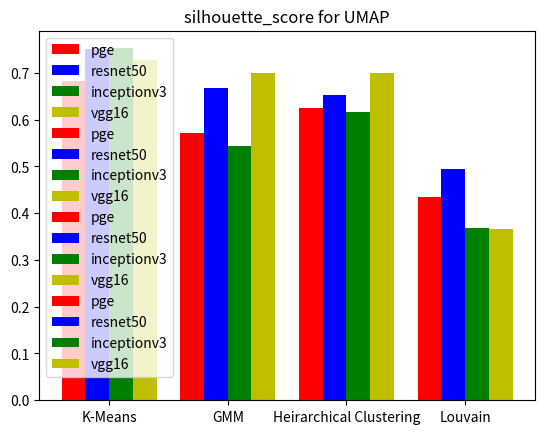

Write Python code to recreate this figure.
import matplotlib.pyplot as plt
import numpy as np

# obtained results from the main function
pca_results ={
    'pge': {
        'K-Means': {
            'v_score': 0.6826505172352025,
            'v_score_params': [9],
            'silhouette_score': -0.035054848,
            'silhouette_score_params': [9]},
        'GMM': {
            'v_score': 0.4702720476867322,
            'v_score_params': ['diag', 'kmeans', 0, True],
            'silhouette_score': 0.30364215,
            'silhouette_score_params': ['tied', 'kmeans', 0, True]},
        'Heirarchical Clustering': {
            'v_score': 0.46616190044482375,
            'v_score_params': [9, 'euclidean', 'auto', 'ward'],
            'silhouette_score': 0.28470385,
            'silhouette_score_params': [2, 'euclidean', 'auto', 'complete']},
        'Louvain': {
            'v_score': 0.4350045123514932,
            'v_score_params': [2.600000000000001, True, 'Potts'],
            'silhouette_score': 0.05663969,
            'silhouette_score_params': [0.7999999999999999, True, 'Potts']}},
    'resnet50': {
        'K-Means': {
            'v_score': 0.7500909068577803,
            'v_score_params': [9],
            'silhouette_score': 0.007592828,
            'silhouette_score_params': [9]},
        'GMM': {
            'v_score': 0.6675953521472837,
            'v_score_params': ['spherical', 'random', 0, True],
            'silhouette_score': 0.2047506,
            'silhouette_score_params': ['spherical', 'random_from_data', 0, True]},
        'Heirarchical Clustering': {
            'v_score': 0.639339896282885,
            'v_score_params': [9, 'euclidean', 'auto', 'average'],
            'silhouette_score': 0.20420735,
            'silhouette_score_params': [2, 'euclidean', 'auto', 'ward']},
        'Louvain': {
            'v_score': 0.4944893121401915,
            'v_score_params': [0.1, True, 'Potts'],
            'silhouette_score': 0.10731749,
            'silhouette_score_params': [0.1, True, 'Potts']}},
    'inceptionv3': {
        'K-Means': {
            'v_score': 0.752416535484372,
            'v_score_params': [9],
            'silhouette_score': 0.048548847,
            'silhouette_score_params': [9]},
        'GMM': {
            'v_score': 0.4248974374495107,
            'v_score_params': ['full', 'k-means++', 0, True],
            'silhouette_score': 0.37663648,
            'silhouette_score_params': ['full', 'kmeans', 0, True]},
        'Heirarchical Clustering': {
            'v_score': 0.42490356770037496,
            'v_score_params': [9, 'euclidean', 'auto', 'ward'],
            'silhouette_score': 0.36288834,
            'silhouette_score_params': [2, 'euclidean', 'auto', 'average']},
        'Louvain': {
            'v_score': 0.36728298745034776,
            'v_score_params': [9.499999999999982, True, 'Potts'],
            'silhouette_score': 0.1285057,
            'silhouette_score_params': [0.1, True, 'Potts']}},
    'vgg16': {
        'K-Means': {
            'v_score': 0.7269327379223158,
            'v_score_params': [9],
            'silhouette_score': -0.01882117,
            'silhouette_score_params': [9]},
        'GMM': {
            'v_score': 0.6339790932128929,
            'v_score_params': ['spherical', 'kmeans', 0, True],
            'silhouette_score': 0.16628581,
            'silhouette_score_params': ['spherical', 'kmeans', 0, True]},
        'Heirarchical Clustering': {
            'v_score': 0.6676550171740204,
            'v_score_params': [9, 'cosine', 'auto', 'average'],
            'silhouette_score': 0.22889076,
            'silhouette_score_params': [2, 'euclidean', 'auto', 'average']},
        'Louvain': {
            'v_score': 0.3660129055169312,
            'v_score_params': [6.999999999999991, True, 'Potts'],
            'silhouette_score': 0.040425558,
            'silhouette_score_params': [0.4, True, 'Potts']
            }
        }
    }
umap_results = {
    'pge': {
        'K-Means': {
            'v_score': 0.7572559550069933,
            'v_score_params': [9],
            'silhouette_score': 0.033522338,
            'silhouette_score_params': [9]},
        'GMM': {
            'v_score': 0.640946088882115,
            'v_score_params': ['diag', 'kmeans', 0, True],
            'silhouette_score': 0.570827,
            'silhouette_score_params': ['diag', 'kmeans', 0, True]},
        'Heirarchical Clustering': {
            'v_score': 0.6302927057081651,
            'v_score_params': [9, 'euclidean', 'auto', 'complete'],
            'silhouette_score': 0.6238832,
            'silhouette_score_params': [7, 'euclidean', 'auto', 'complete']},
        'Louvain': {
            'v_score': 0.5779432496877341,
            'v_score_params': [2.0000000000000004, True, 'Potts'],
            'silhouette_score': 0.33050743,
            'silhouette_score_params': [0.9999999999999999, True, 'Dugue']}},
    'resnet50': {
        'K-Means': {
            'v_score': 0.7216244421368441,
            'v_score_params': [9],
            'silhouette_score': 0.13158932,
            'silhouette_score_params': [9]},
        'GMM': {
            'v_score': 0.7528840520914104,
            'v_score_params': ['spherical', 'k-means++', 0, True],
            'silhouette_score': 0.5984592,
            'silhouette_score_params': ['diag', 'kmeans', 0, True]},
        'Heirarchical Clustering': {
            'v_score': 0.7533025948800598,
            'v_score_params': [6, 'euclidean', 'auto', 'ward'],
            'silhouette_score': 0.6522304,
            'silhouette_score_params': [9, 'euclidean', 'auto', 'complete']},
        'Louvain': {
            'v_score': 0.6811819800787234,
            'v_score_params': [1.0999999999999999, True, 'Dugue'],
            'silhouette_score': 0.3597288,
            'silhouette_score_params': [1.0999999999999999, True, 'Dugue']}},
    'inceptionv3': {
        'K-Means': {
            'v_score': 0.7142118131503213,
            'v_score_params': [9],
            'silhouette_score': 0.13774829,
            'silhouette_score_params': [9]},
        'GMM': {
            'v_score': 0.496598109530028,
            'v_score_params': ['diag', 'kmeans', 0, True],
            'silhouette_score': 0.5439961,
            'silhouette_score_params': ['spherical', 'kmeans', 0, True]},
        'Heirarchical Clustering': {
            'v_score': 0.501971320933409,
            'v_score_params': [9, 'l1', 'auto', 'average'],
            'silhouette_score': 0.61594373,
            'silhouette_score_params': [2, 'euclidean', 'auto', 'ward']},
        'Louvain': {
            'v_score': 0.5757867657184093,
            'v_score_params': [2.0000000000000004, True, 'Potts'],
            'silhouette_score': 0.22622566,
            'silhouette_score_params': [0.9999999999999999, True, 'Dugue']}},
    'vgg16': {
        'K-Means': {
            'v_score': 0.8605238040025479,
            'v_score_params': [9],
            'silhouette_score': 0.2909466,
            'silhouette_score_params': [9]},
        'GMM': {
            'v_score': 0.7663097905718953,
            'v_score_params': ['spherical', 'random', 0, True],
            'silhouette_score': 0.6989255,
            'silhouette_score_params': ['full', 'kmeans', 0, True]},
        'Heirarchical Clustering': {
            'v_score': 0.7371828668056379,
            'v_score_params': [8, 'euclidean', 'auto', 'ward'],
            'silhouette_score': 0.6989255,
            'silhouette_score_params': [5, 'euclidean', 'auto', 'complete']},
        'Louvain': {
            'v_score': 0.6057236202811282,
            'v_score_params': [1.4000000000000001, True, 'Dugue'],
            'silhouette_score': 0.34213462,
            'silhouette_score_params': [0.9999999999999999, True, 'Dugue']
            }
        }
    }

# plots the scores for each model and preprocessing method against each other on a bar chart
def plot_results(results, key, representation):
    models = ['K-Means', 'GMM', 'Heirarchical Clustering', 'Louvain']

    X_axis = np.arange(len(models))

    colors = ['r', 'b', 'g', 'y']
    color_ind = 0
    width = 0.2
    pge_score = []
    res_score = []
    inc_score = []
    vgg_score = []

    # compare models against eachother for representaiton
    for rep in results:
      v_scores = []
      s_scores = []
      for alg in results[rep]:
        if rep == 'pge':
          pge_score.append(results[rep][alg][key])
        elif rep == 'resnet50':
          res_score.append(results[rep][alg][key])
        elif rep == 'inceptionv3':
          inc_score.append(results[rep][alg][key])
        elif rep == 'vgg16':
          vgg_score.append(results[rep][alg][key])



    plt.bar(X_axis, pge_score, color='r', width=width, label = 'pge')
    plt.bar(X_axis+0.2, res_score, color='b', width=width, label = 'resnet50')
    plt.bar(X_axis+0.4, inc_score, color='g', width=width, label = 'inceptionv3')
    plt.bar(X_axis+0.6, vgg_score, color='y', width=width, label = 'vgg16')

    plt.title(key+" for "+representation)
    plt.xticks(X_axis+0.3, models)
    plt.legend()
    plt.show()



plot_results(pca_results, 'v_score', 'PCA')
plot_results(pca_results, 'v_score', 'UMAP')
plot_results(umap_results, 'silhouette_score', 'PCA')
plot_results(umap_results, 'silhouette_score', 'UMAP')
